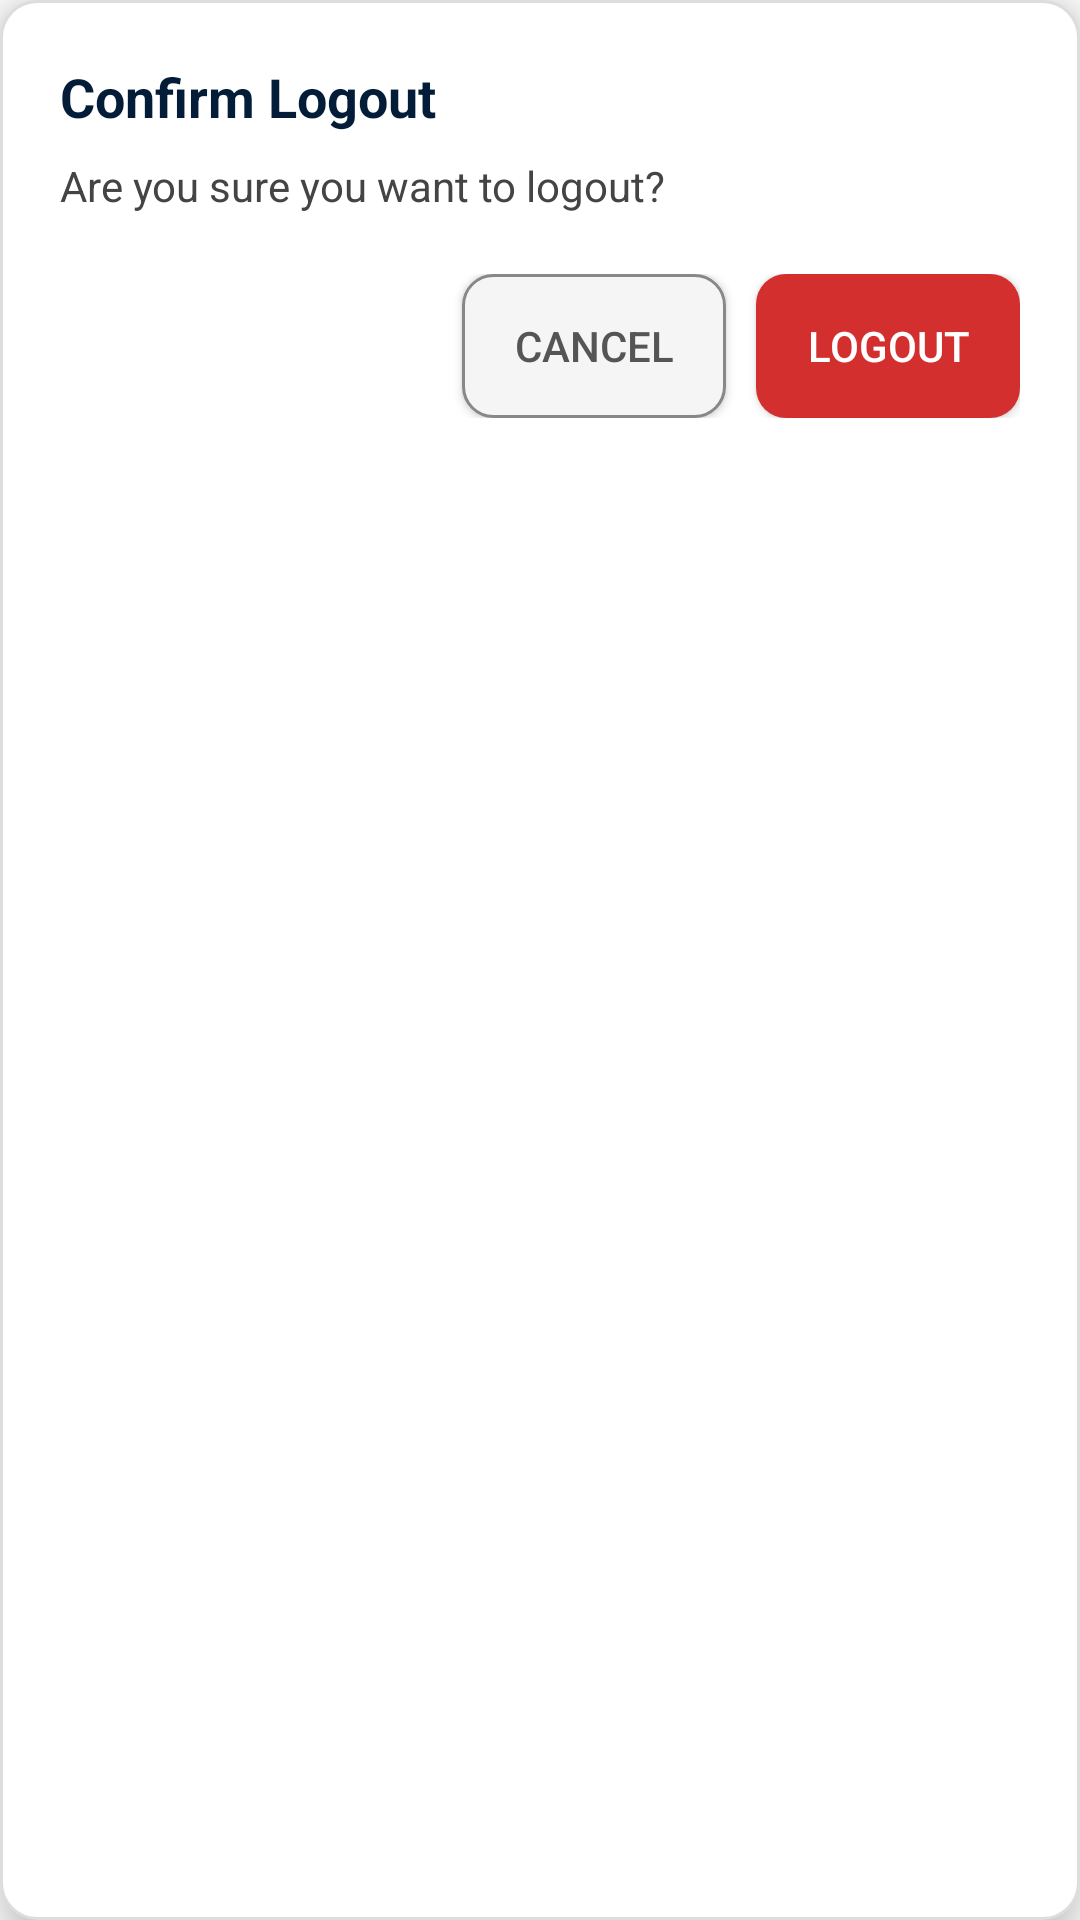

This screen was rendered from an Android layout file. Write that file and the resources it references.
<!-- AndroidManifest.xml: application theme Theme.TuskEsport -->
<!-- res/layout/dialog_logout.xml -->
<?xml version="1.0" encoding="utf-8"?>
<LinearLayout xmlns:android="http://schemas.android.com/apk/res/android"
    android:layout_width="300dp"
    android:layout_height="wrap_content"
    android:orientation="vertical"
    android:padding="20dp"
    android:background="@drawable/dialog_bg"
    android:elevation="10dp">

    <TextView
        android:id="@+id/title"
        android:text="Confirm Logout"
        android:textSize="18sp"
        android:textColor="@color/colorDarkBlue"
        android:textStyle="bold"
        android:layout_marginBottom="8dp"
        android:layout_width="match_parent"
        android:layout_height="wrap_content" />

    <TextView
        android:id="@+id/message"
        android:text="Are you sure you want to logout?"
        android:textColor="#444444"
        android:textSize="14sp"
        android:layout_width="match_parent"
        android:layout_height="wrap_content" />

    <LinearLayout
        android:layout_width="match_parent"
        android:layout_height="wrap_content"
        android:layout_marginTop="20dp"
        android:orientation="horizontal"
        android:gravity="end">

        <androidx.appcompat.widget.AppCompatButton
            android:id="@+id/cancel_btn"
            android:layout_width="wrap_content"
            android:layout_height="wrap_content"
            android:text="Cancel"
            android:textColor="#555555"
            android:background="@drawable/btn_cancel" />

        <androidx.appcompat.widget.AppCompatButton
            android:id="@+id/logout_btn"
            android:layout_width="wrap_content"
            android:layout_height="wrap_content"
            android:text="Logout"
            android:textColor="#ffffff"
            android:layout_marginStart="10dp"
            android:background="@drawable/btn_logout" />
    </LinearLayout>
</LinearLayout>
<!-- resources referenced by this layout -->
<resources>
  <color name="colorDarkBlue">#031d38</color>
  <!-- drawable btn_cancel (drawable) -->
  <shape xmlns:android="http://schemas.android.com/apk/res/android"
      android:shape="rectangle">
      <stroke android:width="1dp" android:color="#888888"/>
      <corners android:radius="10dp"/>
      <solid android:color="#f5f5f5"/>
  </shape>
  <!-- drawable btn_logout (drawable) -->
  <shape xmlns:android="http://schemas.android.com/apk/res/android"
      android:shape="rectangle">
      <corners android:radius="10dp"/>
      <solid android:color="#d32f2f"/>
  </shape>
  <!-- drawable dialog_bg (drawable) -->
  <?xml version="1.0" encoding="utf-8"?>
  <shape xmlns:android="http://schemas.android.com/apk/res/android">
      <solid android:color="#FFFFFF" />
      <corners android:radius="12dp" />
      <stroke android:width="1dp" android:color="#DDDDDD"/>
      <padding android:left="10dp" android:top="10dp" android:right="10dp" android:bottom="10dp"/>
  </shape>
  <style name="Theme.TuskEsport" parent="Theme.MaterialComponents.DayNight.DarkActionBar">
          
          <item name="colorPrimary">@color/purple_500</item>
          <item name="colorPrimaryVariant">@color/purple_700</item>
          <item name="colorOnPrimary">@color/white</item>
  
          <item name="colorSecondary">@color/teal_200</item>
          <item name="colorSecondaryVariant">@color/teal_700</item>
          <item name="colorOnSecondary">@color/black</item>
  
          
          <item name="android:statusBarColor">@color/purple_700</item>
          <item name="android:navigationBarColor">@android:color/black</item>
          <item name="android:windowLightStatusBar">false</item>
          <item name="android:windowLightNavigationBar">false</item>
  
          
          <item name="android:forceDarkAllowed">false</item>
      </style>
  <color name="purple_500">#FF6200EE</color>
  <color name="purple_700">#FF3700B3</color>
  <color name="white">#FFFFFFFF</color>
  <color name="teal_200">#FF03DAC5</color>
  <color name="teal_700">#FF018786</color>
  <color name="black">#FF000000</color>
</resources>
